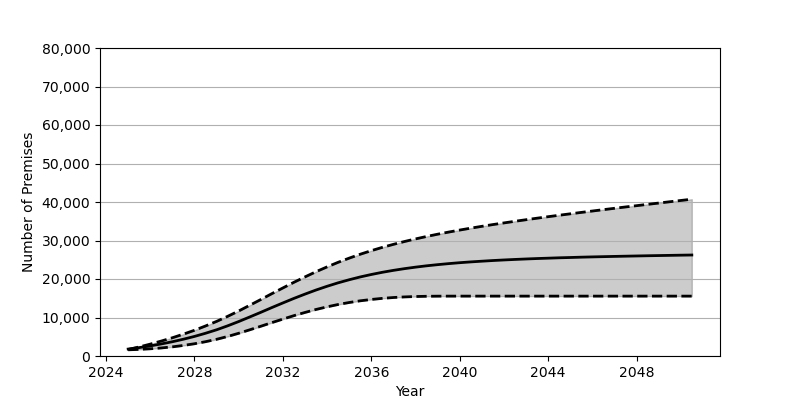

The data file committed next to this chart (first rows):
Date, Low, Base, High
2025-01, 1608, 1801, 1686
2025-07, 1714, 2180, 2353
2026-01, 1873, 2626, 3086
2026-07, 2088, 3130, 3879
2027-01, 2375, 3707, 4738
2027-07, 2739, 4352, 5672
2028-01, 3182, 5084, 6684
2028-07, 3712, 5902, 7794
2029-01, 4339, 6810, 8991
2029-07, 5067, 7829, 10293
2030-01, 5904, 8951, 11696
2030-07, 6796, 10129, 13166
2031-01, 7725, 11344, 14667
2031-07, 8662, 12570, 16182
2032-01, 9587, 13783, 17676
2032-07, 10479, 14960, 19145
2033-01, 11315, 16081, 20551
2033-07, 12084, 17134, 21892
2034-01, 12771, 18115, 23153
2034-07, 13377, 19005, 24332
2035-01, 13897, 19808, 25423
2035-07, 14333, 20531, 26429
2036-01, 14686, 21171, 27361
2036-07, 14970, 21742, 28218
2037-01, 15192, 22246, 29005
2037-07, 15345, 22686, 29735
2038-01, 15451, 23080, 30413
2038-07, 15511, 23424, 31043
2039-01, 15541, 23726, 31637
2039-07, 15550, 23993, 32187
2040-01, 15552, 24234, 32713
2040-07, 15552, 24441, 33210
2041-01, 15552, 24625, 33683
2041-07, 15552, 24796, 34137
2042-01, 15552, 24946, 34569
2042-07, 15552, 25079, 34991
2043-01, 15552, 25203, 35399
2043-07, 15552, 25314, 35795
2044-01, 15552, 25410, 36186
2044-07, 15552, 25507, 36560
2045-01, 15552, 25584, 36934
2045-07, 15552, 25669, 37298
2046-01, 15552, 25740, 37658
2046-07, 15552, 25804, 38011
2047-01, 15552, 25868, 38363
2047-07, 15552, 25926, 38711
2048-01, 15552, 25984, 39047
2048-07, 15552, 26039, 39393
2049-01, 15552, 26088, 39726
2049-07, 15552, 26138, 40064
2050-01, 15552, 26188, 40398
2050-07, 15552, 26231, 40726
